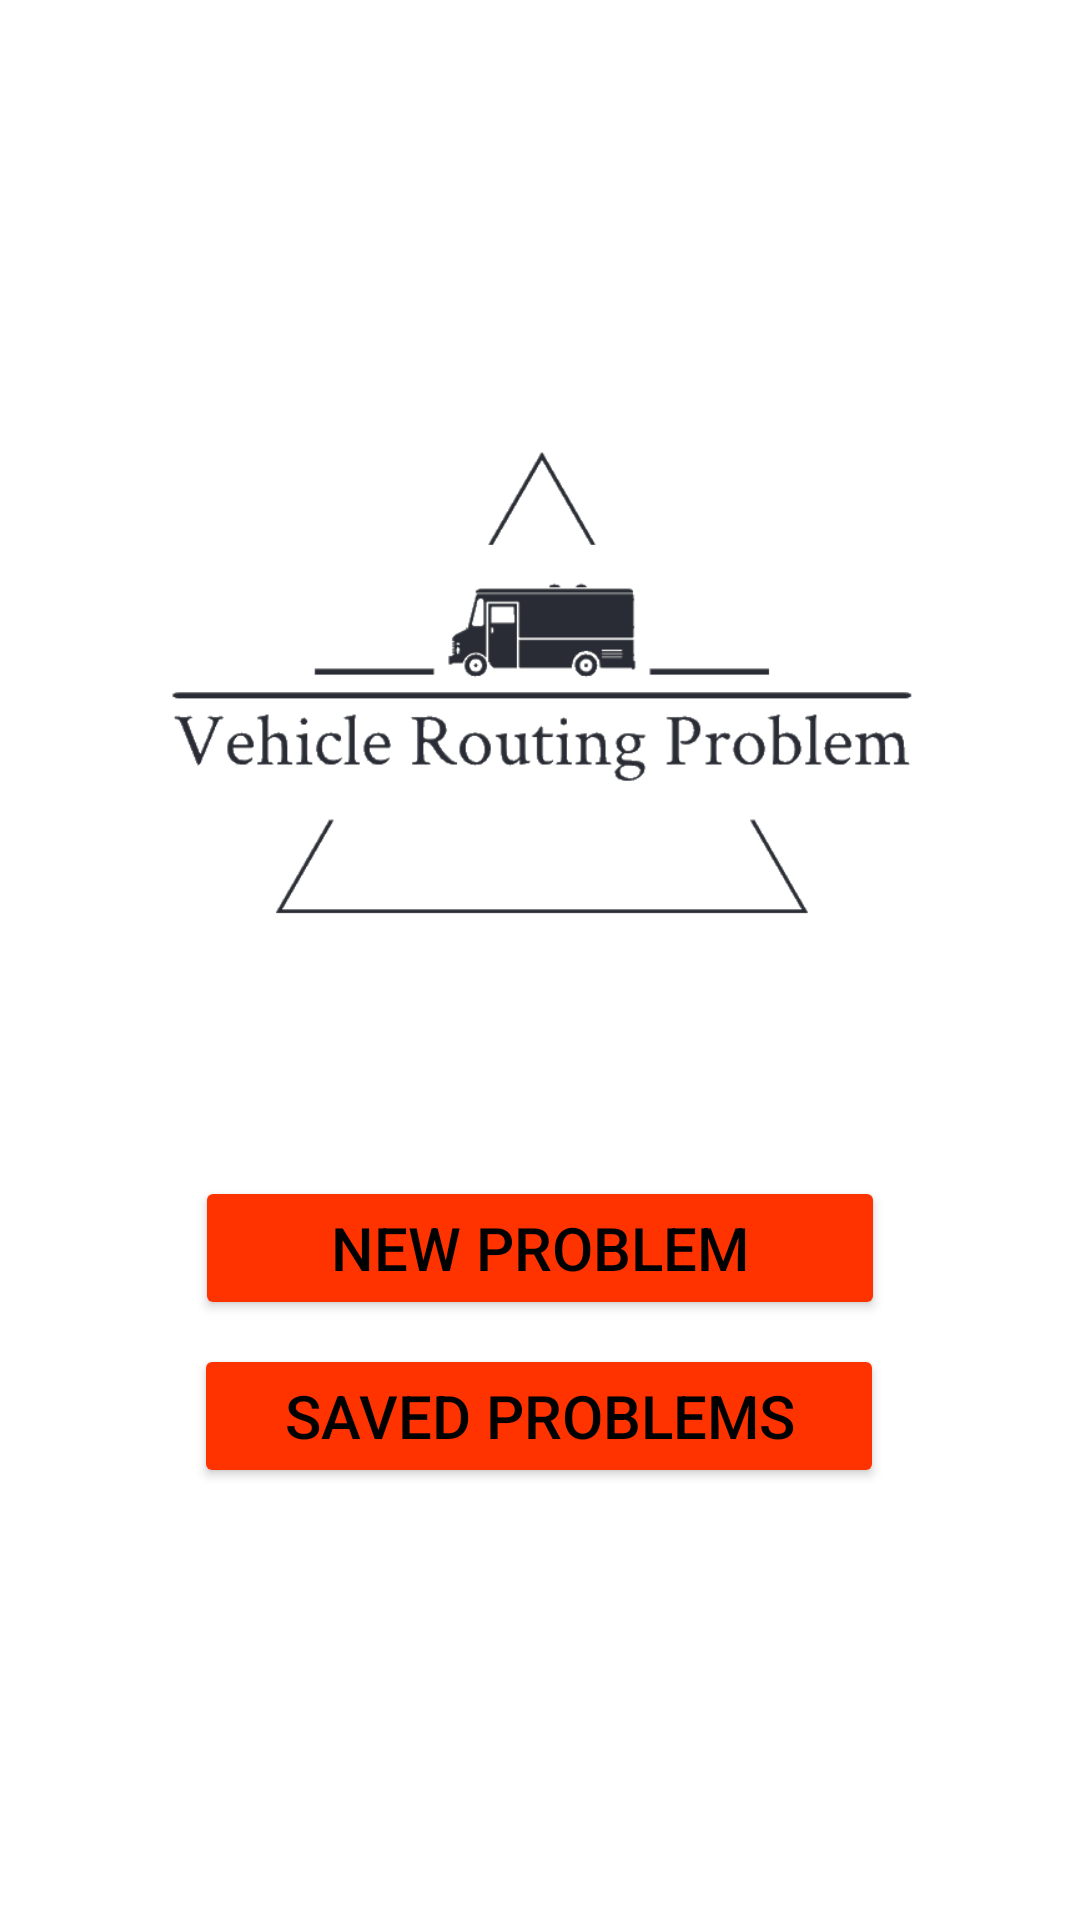

This screen was rendered from an Android layout file. Write that file and the resources it references.
<!-- AndroidManifest.xml: application theme Theme.VRP -->
<!-- res/layout/activity_main.xml -->
<?xml version="1.0" encoding="utf-8"?>
<androidx.constraintlayout.widget.ConstraintLayout xmlns:android="http://schemas.android.com/apk/res/android"
    xmlns:app="http://schemas.android.com/apk/res-auto"
    xmlns:tools="http://schemas.android.com/tools"
    android:layout_width="match_parent"
    android:layout_height="match_parent"
    tools:context=".MainActivity">

    <ImageView
        android:id="@+id/logo_imageView"
        android:layout_width="250dp"
        android:layout_height="200dp"
        android:layout_marginTop="128dp"
        app:layout_constraintEnd_toEndOf="parent"
        app:layout_constraintStart_toStartOf="parent"
        app:layout_constraintTop_toTopOf="parent"
        app:srcCompat="@drawable/logo" />

    <Button
        android:id="@+id/new_button"
        android:layout_width="230dp"
        android:layout_height="wrap_content"
        android:layout_marginTop="64dp"
        android:text="@string/new_problem"
        android:textSize="20sp"
        app:backgroundTint="#FF3300"
        app:layout_constraintEnd_toEndOf="parent"
        app:layout_constraintStart_toStartOf="parent"
        app:layout_constraintTop_toBottomOf="@+id/logo_imageView" />

    <Button
        android:id="@+id/saved_button"
        android:layout_width="230dp"
        android:layout_height="wrap_content"
        android:layout_marginTop="8dp"
        android:text="@string/saved_problems"
        android:textSize="20sp"
        app:backgroundTint="#FF3300"
        app:layout_constraintEnd_toEndOf="parent"
        app:layout_constraintHorizontal_bias="0.497"
        app:layout_constraintStart_toStartOf="parent"
        app:layout_constraintTop_toBottomOf="@+id/new_button" />
</androidx.constraintlayout.widget.ConstraintLayout>
<!-- resources referenced by this layout -->
<resources>
  <!-- drawable logo: png bitmap (drawable, 24833 bytes) -->
  <string name="new_problem">New Problem</string>
  <string name="saved_problems">Saved Problems</string>
  <style name="Theme.VRP" parent="Theme.MaterialComponents.DayNight.NoActionBar">
          
          <item name="colorPrimary">#FF562C</item>
          <item name="colorPrimaryVariant">@color/purple_700</item>
          <item name="colorOnPrimary">@color/white</item>
          
          <item name="colorSecondary">@color/teal_200</item>
          <item name="colorSecondaryVariant">@color/teal_700</item>
          <item name="colorOnSecondary">@color/black</item>
          
          <item name="android:statusBarColor" tools:targetApi="l">?attr/colorPrimaryVariant</item>
          
          <item name="android:textColor">@color/black</item>
  
      </style>
  <!-- not gathered from this repository: default colours our renderer supplied (Android Studio template values) -->
  <color name="purple_700">#FF3700B3</color>
  <color name="teal_200">#FF03DAC5</color>
  <color name="teal_700">#FF018786</color>
  <color name="black">#FF000000</color>
  <color name="white">#FFFFFFFF</color>
</resources>
